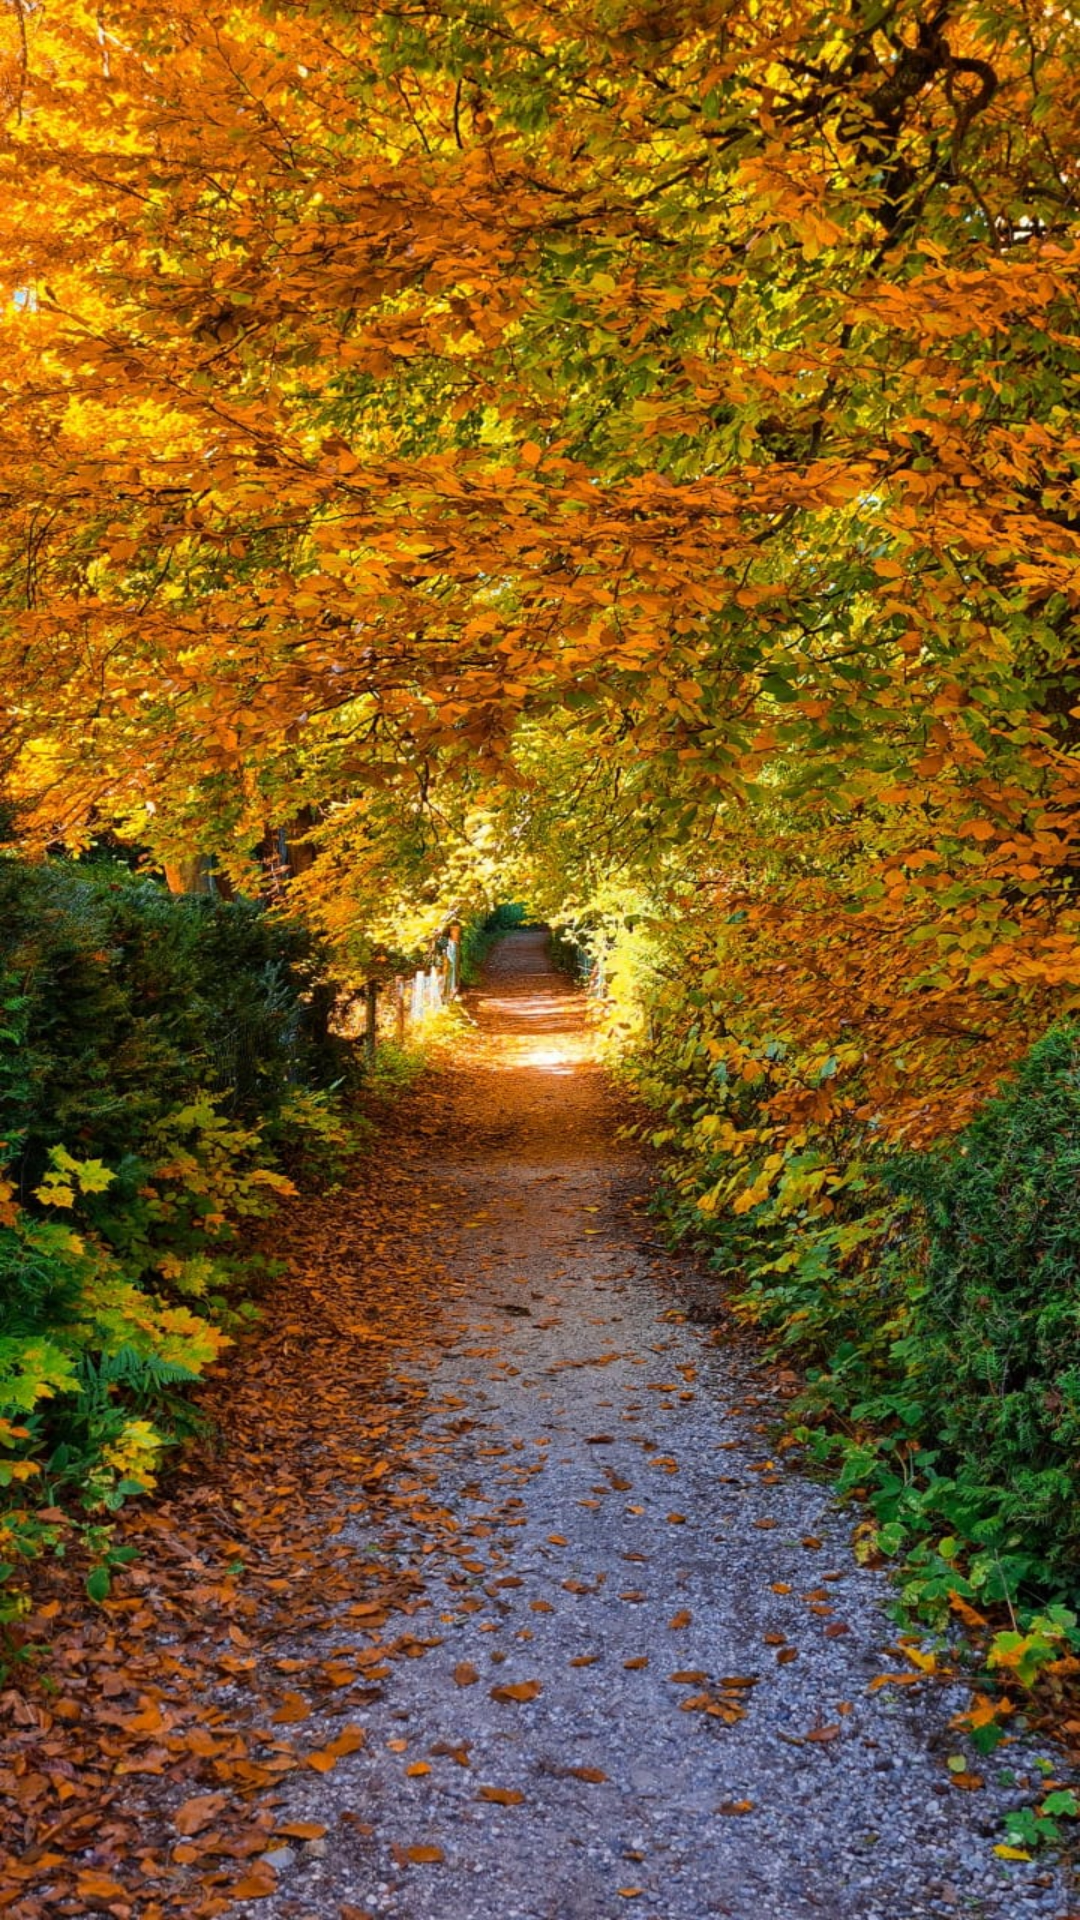

Layout XML and referenced resources for this Android screen:
<!-- AndroidManifest.xml: application theme Theme.AndroidApp -->
<!-- res/layout/automn.xml -->
<?xml version="1.0" encoding="utf-8"?>
<androidx.constraintlayout.widget.ConstraintLayout xmlns:android="http://schemas.android.com/apk/res/android"
    xmlns:app="http://schemas.android.com/apk/res-auto"
    xmlns:tools="http://schemas.android.com/tools"
    android:layout_width="match_parent"
    android:layout_height="match_parent"
    tools:context=".Automn"
    android:background="@drawable/im2">



</androidx.constraintlayout.widget.ConstraintLayout>
<!-- resources referenced by this layout -->
<resources>
  <!-- drawable im2: jpeg bitmap (drawable, 376319 bytes) -->
  <style name="Theme.AndroidApp" parent="Theme.MaterialComponents.DayNight.DarkActionBar">
          
          <item name="colorPrimary">@color/black</item>
          <item name="colorPrimaryVariant">@color/black</item>
          <item name="colorOnPrimary">@color/white</item>
          
          <item name="colorSecondary">@color/teal_200</item>
          <item name="colorSecondaryVariant">@color/teal_700</item>
          <item name="colorOnSecondary">@color/black</item>
          
          <item name="android:statusBarColor" tools:targetApi="l">?attr/colorPrimaryVariant</item>
          
      </style>
  <color name="black">#FF000000</color>
  <color name="white">#FFFFFFFF</color>
  <color name="teal_200">#FF03DAC5</color>
  <color name="teal_700">#FF018786</color>
</resources>
